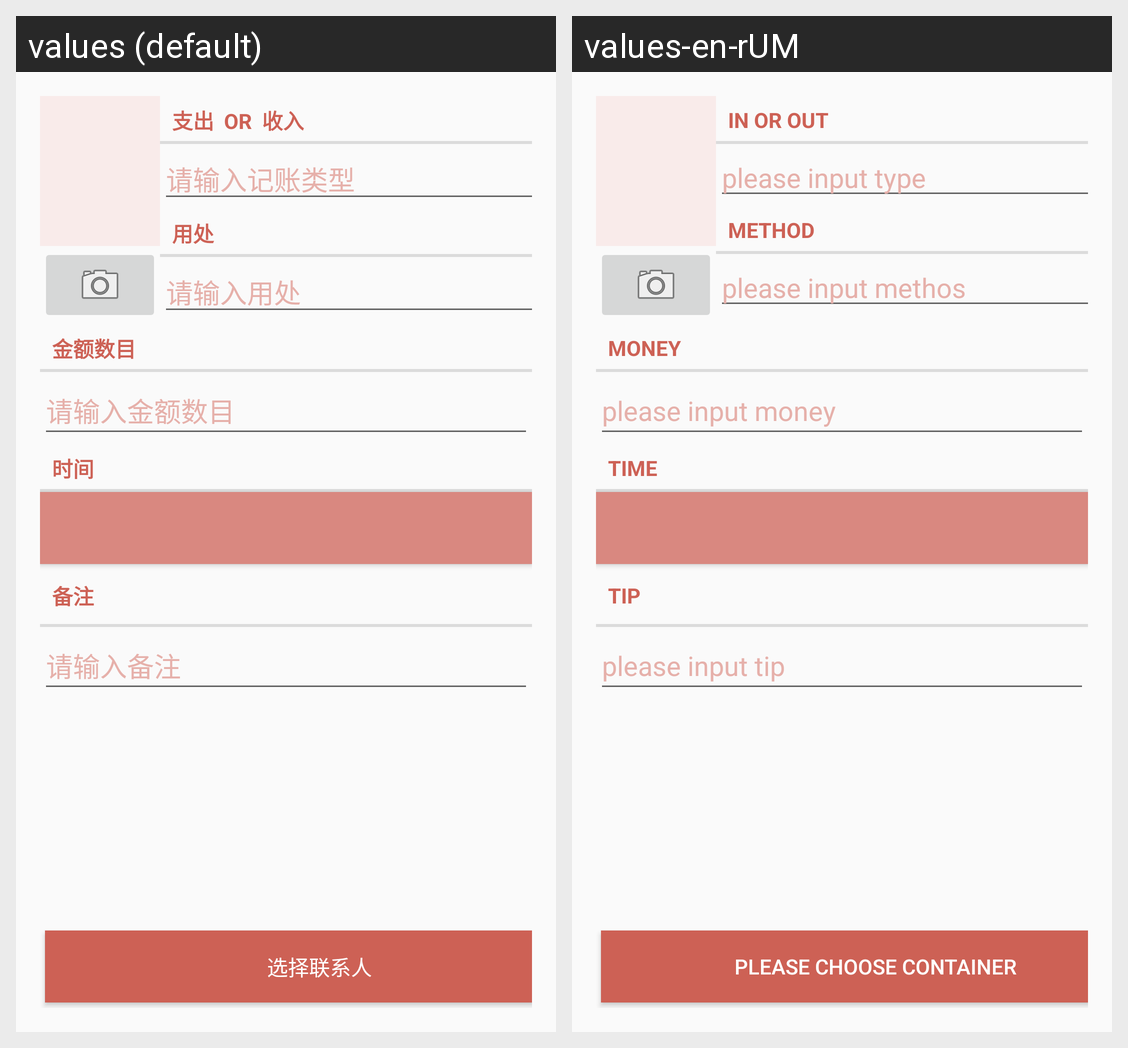

The Android screen above is rendered under two locales of the same app. Produce the string resources it draws, with the default and per-locale values.
Android screen res/layout/fragment_money.xml rendered under 2 locales, left to right: values (default), values-en-rUM. Device: Nexus 5 (rendered at 1080×1920; each locale shown at half size, 540×960, under a caption strip naming it); theme Theme.MoneyList.
Strings drawn on this screen, with the default value and each locale's value (text and hints the layout hard-codes, and strings that could not be matched under every locale, appear in the picture but are not listed):

money_type
  values: 支出  or  收入 
  values-en-rUM: in or out

money_type_hint
  values: 请输入记账类型
  values-en-rUM: please input type

money_method_text
  values: 用处
  values-en-rUM: method

money_method_hint
  values: 请输入用处
  values-en-rUM: please input methos

money_money
  values: 金额数目
  values-en-rUM: money

money_money_hint
  values: 请输入金额数目
  values-en-rUM: please input money

money_date
  values: 时间
  values-en-rUM: time

money_notes_text
  values: 备注
  values-en-rUM: tip

money_notes_hint
  values: 请输入备注
  values-en-rUM: please input tip

contant_text
  values: 选择联系人
  values-en-rUM: please choose container
